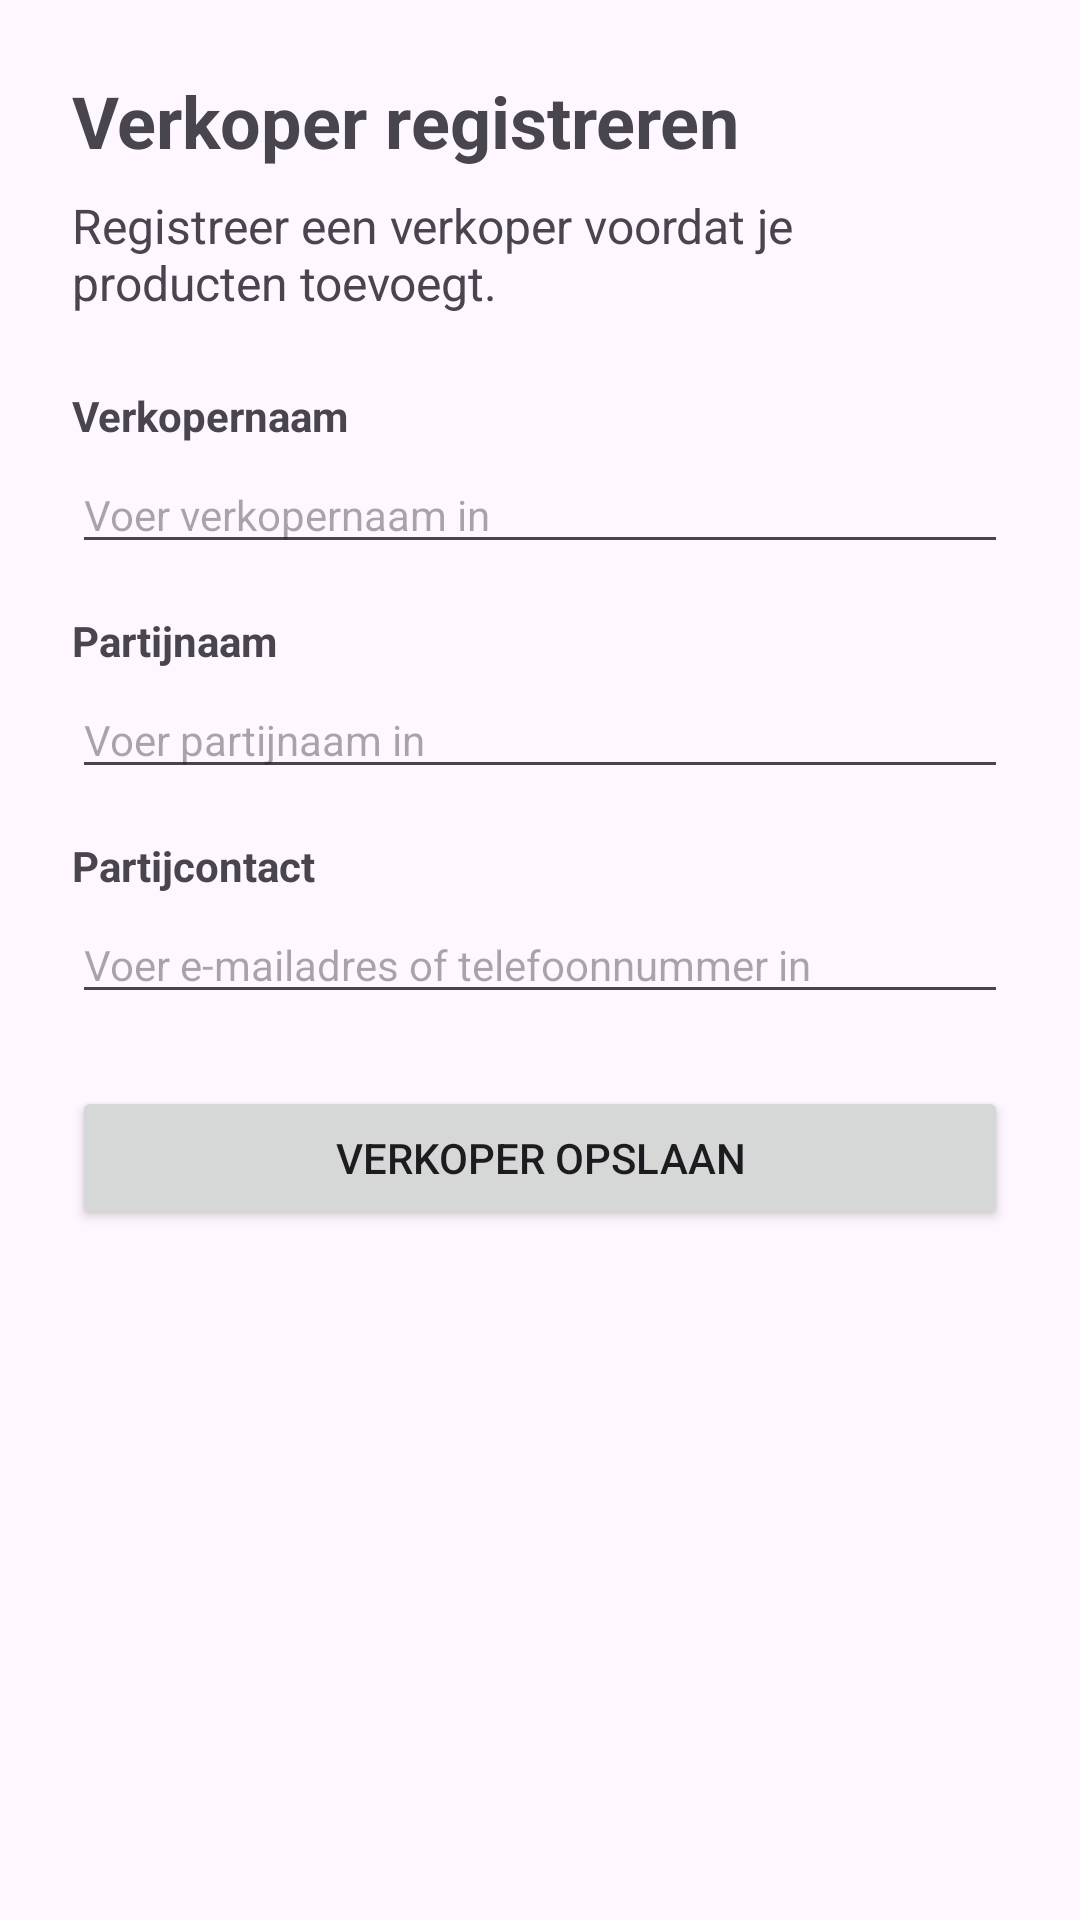

The Android layout XML behind this screen, and the referenced resources:
<!-- AndroidManifest.xml: application theme Theme.KlachtenregistratieApp -->
<!-- res/layout/activity_verkoper_toevoegen.xml -->
<?xml version="1.0" encoding="utf-8"?>

<ScrollView xmlns:android="http://schemas.android.com/apk/res/android"
    android:id="@+id/main"
    android:layout_width="match_parent"
    android:layout_height="match_parent">

    <LinearLayout
        android:layout_width="match_parent"
        android:layout_height="wrap_content"
        android:orientation="vertical"
        android:padding="24dp">

        <TextView
            android:id="@+id/tvTitelVerkoper"
            android:layout_width="match_parent"
            android:layout_height="wrap_content"
            android:text="Verkoper registreren"
            android:textSize="24sp"
            android:textStyle="bold"
            android:layout_marginBottom="8dp" />

        <TextView
            android:id="@+id/tvSubtitelVerkoper"
            android:layout_width="match_parent"
            android:layout_height="wrap_content"
            android:text="Registreer een verkoper voordat je producten toevoegt."
            android:textSize="16sp"
            android:layout_marginBottom="24dp" />

        <TextView
            android:layout_width="match_parent"
            android:layout_height="wrap_content"
            android:text="Verkopernaam"
            android:textSize="14sp"
            android:textStyle="bold"
            android:layout_marginBottom="4dp" />

        <EditText
            android:id="@+id/etVerkoperNaam"
            android:layout_width="match_parent"
            android:layout_height="wrap_content"
            android:hint="Voer verkopernaam in"
            android:textSize="14sp"
            android:inputType="text"
            android:layout_marginBottom="16dp" />

        <TextView
            android:layout_width="match_parent"
            android:layout_height="wrap_content"
            android:text="Partijnaam"
            android:textSize="14sp"
            android:textStyle="bold"
            android:layout_marginBottom="4dp" />

        <EditText
            android:id="@+id/etPartijNaam"
            android:layout_width="match_parent"
            android:layout_height="wrap_content"
            android:hint="Voer partijnaam in"
            android:textSize="14sp"
            android:inputType="text"
            android:layout_marginBottom="16dp" />

        <TextView
            android:layout_width="match_parent"
            android:layout_height="wrap_content"
            android:text="Partijcontact"
            android:textSize="14sp"
            android:textStyle="bold"
            android:layout_marginBottom="4dp" />

        <EditText
            android:id="@+id/etPartijContact"
            android:layout_width="match_parent"
            android:layout_height="wrap_content"
            android:hint="Voer e-mailadres of telefoonnummer in"
            android:textSize="14sp"
            android:inputType="text"
            android:layout_marginBottom="24dp" />

        <Button
            android:id="@+id/btnOpslaanVerkoper"
            android:layout_width="match_parent"
            android:layout_height="wrap_content"
            android:text="Verkoper opslaan" />

    </LinearLayout>
</ScrollView>
<!-- resources referenced by this layout -->
<resources>
  <style name="Theme.KlachtenregistratieApp" parent="Base.Theme.KlachtenregistratieApp" />
  <style name="Base.Theme.KlachtenregistratieApp" parent="Theme.Material3.DayNight.NoActionBar">
          
          
      </style>
</resources>
